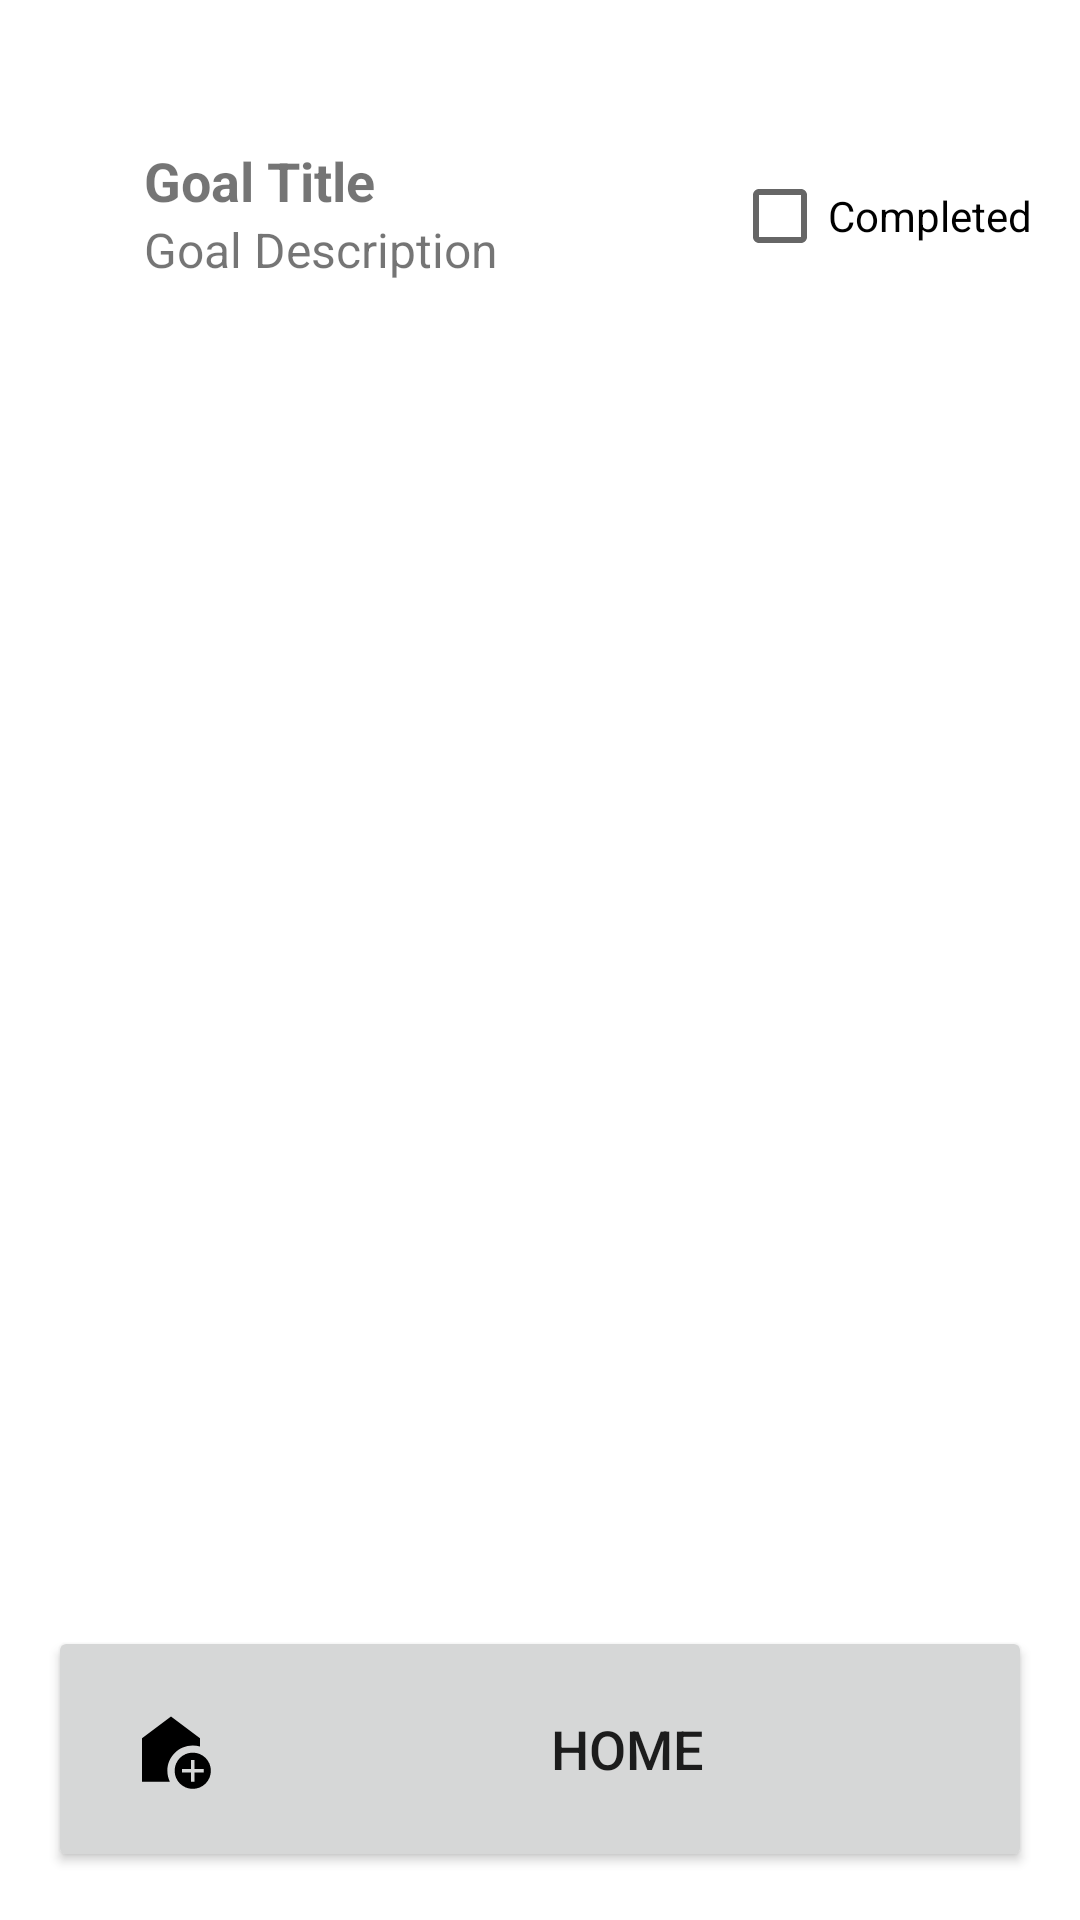

Here is an Android app screen rendered from its layout file. Give the layout XML and the strings, colors and styles it references.
<!-- AndroidManifest.xml: application theme Theme.OPSC_ICE_2 -->
<!-- res/layout/activity_goal_detail.xml -->
<?xml version="1.0" encoding="utf-8"?>
<androidx.constraintlayout.widget.ConstraintLayout xmlns:android="http://schemas.android.com/apk/res/android"
    xmlns:app="http://schemas.android.com/apk/res-auto"
    xmlns:tools="http://schemas.android.com/tools"
    android:layout_width="match_parent"
    android:layout_height="match_parent"
    android:padding="16dp">

    <TextView
        android:id="@+id/textViewGoalTitle"
        android:layout_width="wrap_content"
        android:layout_height="wrap_content"
        android:layout_marginStart="32dp"
        android:layout_marginTop="32dp"
        android:text="Goal Title"
        android:textSize="18sp"
        android:textStyle="bold"
        app:layout_constraintStart_toStartOf="parent"
        app:layout_constraintTop_toTopOf="parent" />

    <TextView
        android:id="@+id/textViewGoalDescription"
        android:layout_width="wrap_content"
        android:layout_height="wrap_content"
        android:text="Goal Description"
        android:textSize="16sp"
        app:layout_constraintStart_toStartOf="@+id/textViewGoalTitle"
        app:layout_constraintTop_toBottomOf="@+id/textViewGoalTitle" />

    <CheckBox
        android:id="@+id/checkBoxGoalCompleted"
        android:layout_width="wrap_content"
        android:layout_height="wrap_content"
        android:layout_marginTop="32dp"
        android:text="Completed"
        app:layout_constraintEnd_toEndOf="parent"
        app:layout_constraintTop_toTopOf="parent" />

    <Button
        android:id="@+id/btnHome"
        android:layout_width="0dp"
        android:layout_height="wrap_content"
        android:text="Home"
        android:textSize="18sp"
        app:layout_constraintEnd_toEndOf="parent"
        app:layout_constraintStart_toStartOf="parent"
        app:layout_constraintBottom_toBottomOf="parent"
        android:padding="16dp"
        android:drawableLeft="@drawable/ic_home_foreground"
        android:drawablePadding="8dp"

        />

</androidx.constraintlayout.widget.ConstraintLayout>
<!-- resources referenced by this layout -->
<resources>
  <!-- drawable ic_home_foreground (drawable) -->
  <vector xmlns:android="http://schemas.android.com/apk/res/android"
      android:width="50dp"
      android:height="50dp"
      android:viewportWidth="24"
      android:viewportHeight="24"
      android:tint="#000000">
    <group android:scaleX="0.58"
        android:scaleY="0.58"
        android:translateX="5.04"
        android:translateY="5.04">
      <path
          android:fillColor="@android:color/white"
          android:pathData="M18,11c0.7,0 1.37,0.1 2,0.29V9l-8,-6L4,9v12h7.68C11.25,20.09 11,19.08 11,18C11,14.13 14.13,11 18,11z"/>
      <path
          android:fillColor="@android:color/white"
          android:pathData="M18,13c-2.76,0 -5,2.24 -5,5s2.24,5 5,5s5,-2.24 5,-5S20.76,13 18,13zM21,18.5h-2.5V21h-1v-2.5H15v-1h2.5V15h1v2.5H21V18.5z"/>
    </group>
  </vector>
  <style name="Theme.OPSC_ICE_2" parent="Theme.MaterialComponents.DayNight.NoActionBar">
          
          <item name="colorPrimary">@color/colorPrimary</item>
          <item name="colorPrimaryVariant">@color/colorPrimaryVariant</item>
          <item name="colorOnPrimary">@color/colorOnPrimary</item>
          <item name="colorSecondary">@color/colorSecondary</item>
          <item name="colorOnSecondary">@color/colorOnSecondary</item>
          <item name="colorOnBackground">@color/colorOnBackground</item>
          <item name="colorSurface">@color/colorSurface</item>
          <item name="colorOnSurface">@color/colorOnSurface</item>
      </style>
  <color name="colorPrimary">#6200EE</color>
  <color name="colorPrimaryVariant">#3700B3</color>
  <color name="colorOnPrimary">#FFFFFF</color>
  <color name="colorSecondary">#03DAC6</color>
  <color name="colorOnSecondary">#000000</color>
  <color name="colorOnBackground">#000000</color>
  <color name="colorSurface">#FFFFFF</color>
  <color name="colorOnSurface">#000000</color>
</resources>
